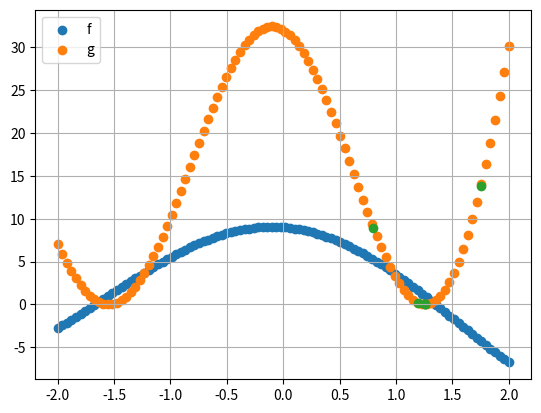

Source code (Python):
import numpy as np
import matplotlib.pyplot as plt
from scipy.optimize import rosen, rosen_der, rosen_hess

N = 100
B = 2
x = np.linspace(-B, B, N)


def f(x):
    return 0.1 * x**2 -x + np.cos(x) * 10 - 1
def f_prim(x):
    return 2 * 0.1 * x - 1 - 10 * np.sin(x)
def f_second(x):
    return 2*0.1-10*np.cos(x)

y = f(x)

b = 1.0

def g(x):
    return (1/2) * (f(x) - b)**2

def g_prim(x):
    return f_prim(x) * (f(x) - b)
def g_second(x):
    return f_second(x) * f(x) + f_prim(x) * f_prim(x) - b * f_second(x)

G = g(x)

# Newton's method: Iterative where optimal displacement dx is found by
# g_prim(x) + g_second(x) * dx = 0
# dx = -g_prim(x) / g_second(x)
# Warning this is done on the objective function g(x)

print("Newton:")
x0 = 0.8
d = 100
print("x0: ", x0)
x_cur = x0
eps = 1.0e-5
iterations = [x0]
iter = 1
while abs(d) > eps:
    # print("f_prim(x) = ", g_prim(x_cur))
    # print("f_second(x) = ", g_second(x_cur))
    d = -g_prim(x_cur) / g_second(x_cur)
    # print("d = ", d)
    x_cur += d
    print("Iter", iter, "=", x_cur)
    iterations.append(x_cur)
    iter += 1

iterations = np.array(iterations)
print(x_cur)

print("Final g = ", g(x_cur))

plt.scatter(x, y, label="f")
plt.scatter(x, G, label="g")

plt.scatter(iterations, g(iterations))
plt.legend()
plt.grid()
plt.show()
